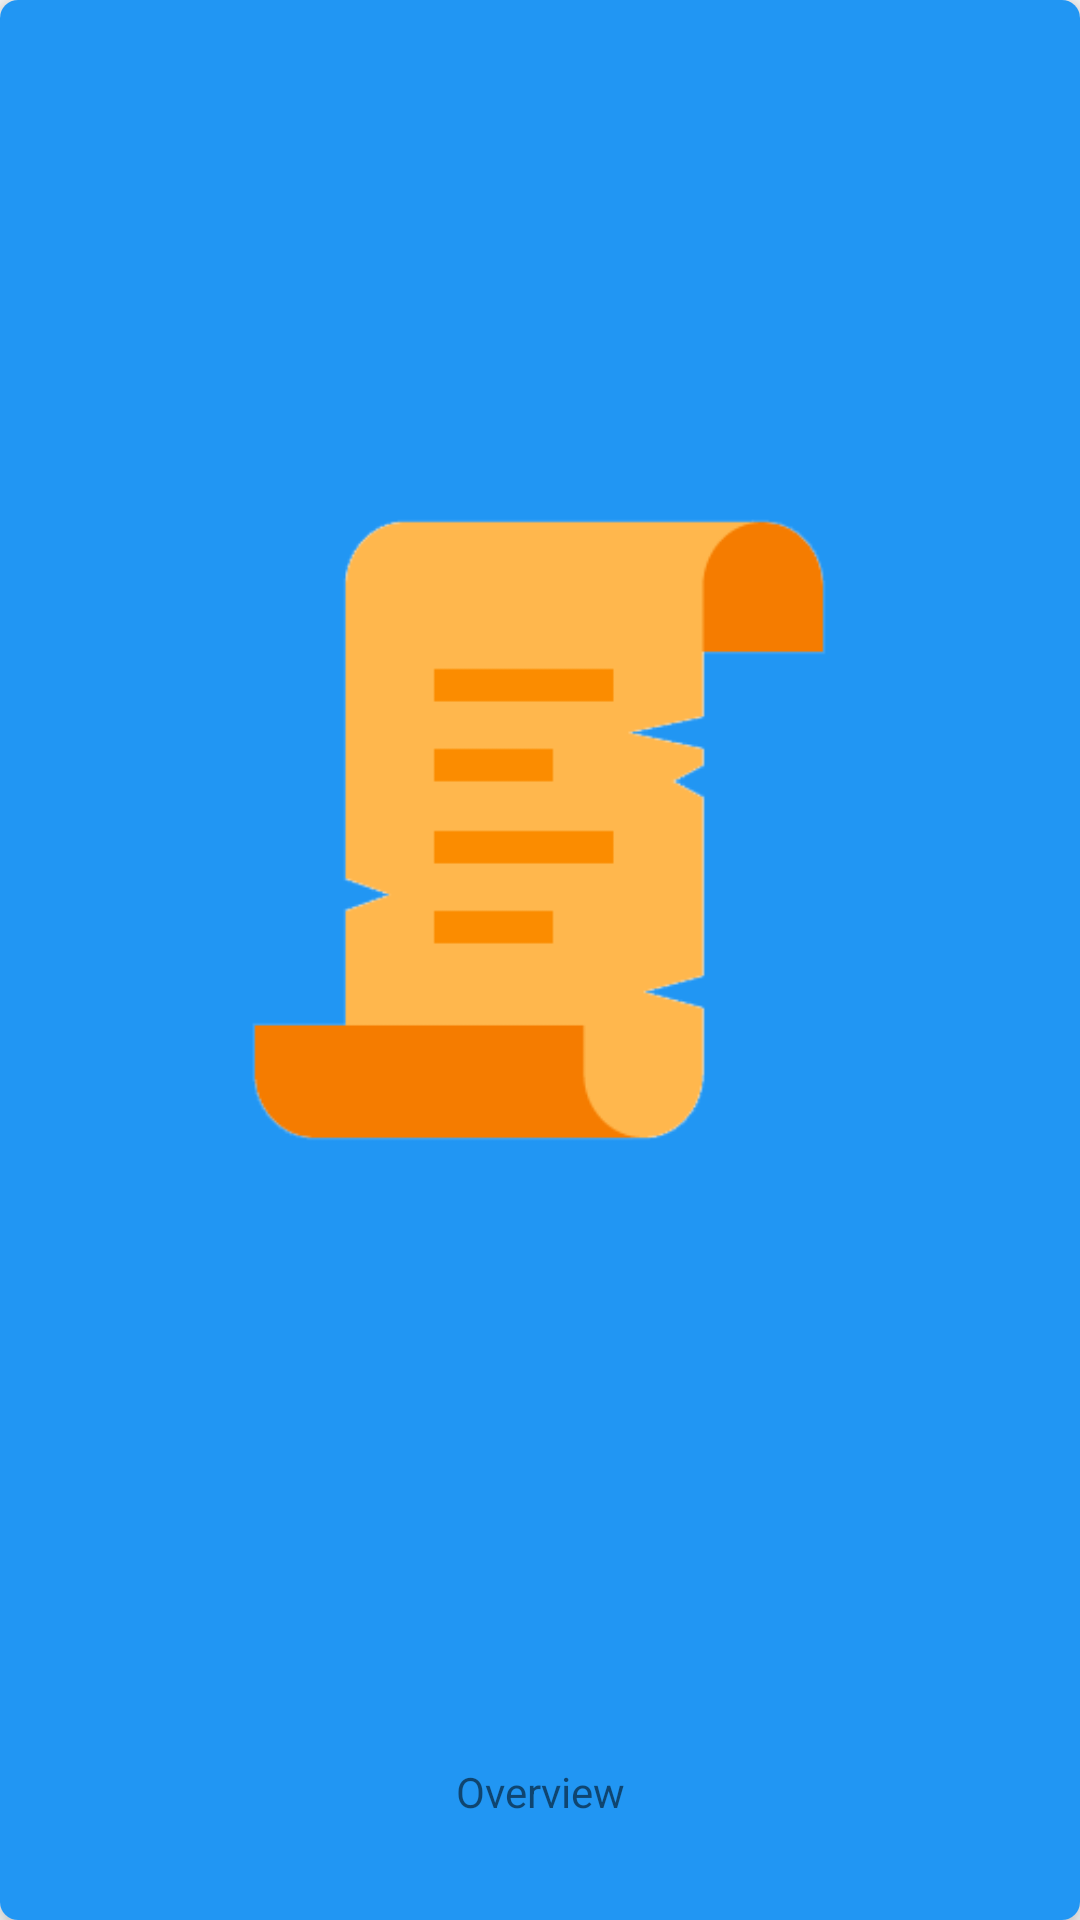

Android layout source for this screen:
<!-- AndroidManifest.xml: application theme Theme.AppCompat.Light.NoActionBar -->
<!-- res/layout/card_overview_header.xml -->
<?xml version="1.0" encoding="utf-8"?>
<android.support.v7.widget.CardView xmlns:android="http://schemas.android.com/apk/res/android"
    xmlns:card_view="http://schemas.android.com/apk/res-auto"
    xmlns:tools="http://schemas.android.com/tools"
    android:layout_width="match_parent"
    android:layout_height="wrap_content"
    android:layout_marginTop="@dimen/activity_half_std_margin"
    android:layout_marginStart="@dimen/activity_half_std_margin"
    android:layout_marginEnd="@dimen/activity_half_std_margin"
    card_view:cardCornerRadius="6dp"
    card_view:cardElevation="@dimen/activity_elevation">

    <LinearLayout
        android:layout_width="match_parent"
        android:layout_height="match_parent"
        android:orientation="vertical"
        android:weightSum="1"
        android:background="@color/colorPrimary">

        <LinearLayout
            android:layout_width="match_parent"
            android:layout_height="wrap_content"
            android:layout_weight="0.8"
            android:weightSum="1">

            <RelativeLayout
                android:layout_width="0dp"
                android:layout_height="wrap_content"
                android:layout_weight="0.1">

            </RelativeLayout>

            <RelativeLayout
                android:layout_width="0dp"
                android:layout_height="wrap_content"
                android:layout_weight="0.8"
                android:layout_gravity="center">

                <ImageView
                    android:id="@+id/overview_intro_image"
                    android:layout_width="match_parent"
                    android:layout_height="wrap_content"
                    android:src="@drawable/overview"
                    android:layout_centerInParent="true"
                    android:adjustViewBounds="true"
                    android:scaleType="fitCenter"
                    android:elevation="@dimen/activity_elevation" />

            </RelativeLayout>

            <RelativeLayout
                android:layout_width="0dp"
                android:layout_height="wrap_content"
                android:layout_weight="0.1">

            </RelativeLayout>

        </LinearLayout>

        <LinearLayout
            android:layout_width="match_parent"
            android:layout_height="wrap_content"
            android:layout_weight="0.2">

            <TextView
                android:id="@+id/overview_intro_title"
                android:layout_width="match_parent"
                android:layout_height="wrap_content"
                android:layout_gravity="center"
                android:gravity="center"
                android:text="Overview" />
        </LinearLayout>

    </LinearLayout>

</android.support.v7.widget.CardView>
<!-- resources referenced by this layout -->
<resources>
  <color name="colorPrimary">#2196F3</color>
  <dimen name="activity_elevation">6dp</dimen>
  <dimen name="activity_half_std_margin">8dp</dimen>
  <!-- drawable overview: png bitmap (drawable, 6413 bytes) -->
</resources>
